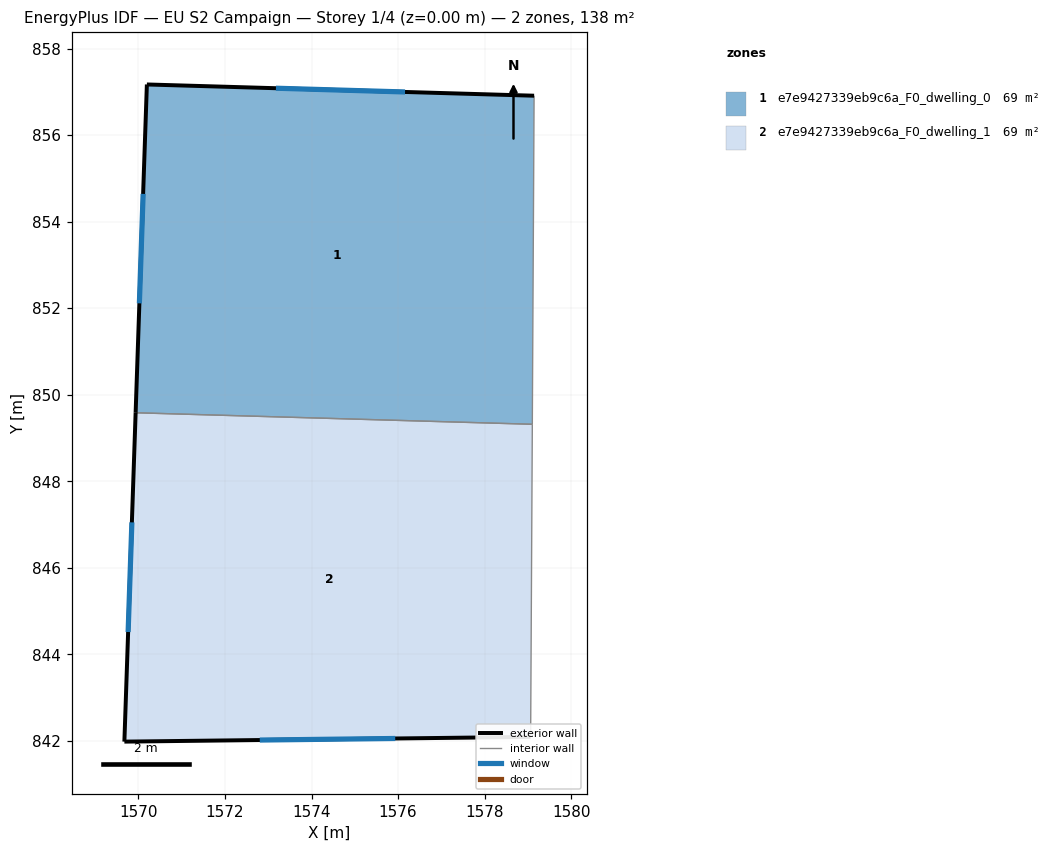
=== STOREY PLAN SPEC (per zone: floor XY polygon, exterior-wall plan segments, windows/doors) ===
zone 1: e7e9427339eb9c6a_F0_dwelling_0  (68.8 m²)
  floor: (1579.14, 856.91) (1579.10, 849.32) (1569.93, 849.58) (1570.19, 857.17)
  exterior wall: (1570.19, 857.17) – (1569.93, 849.58)  [7.6 m]
    window: (1570.11, 854.64) – (1570.02, 852.11)  [2.5 m²]
  exterior wall: (1579.14, 856.91) – (1570.19, 857.17)  [9.0 m]
    window: (1576.16, 857.00) – (1573.18, 857.08)  [3.0 m²]
  interior walls: 2
zone 2: e7e9427339eb9c6a_F0_dwelling_1  (68.8 m²)
  floor: (1579.10, 849.32) (1579.06, 842.09) (1569.67, 841.98) (1569.93, 849.58)
  exterior wall: (1569.67, 841.98) – (1579.06, 842.09)  [9.4 m]
    window: (1572.80, 842.02) – (1575.93, 842.05)  [3.1 m²]
  exterior wall: (1569.93, 849.58) – (1569.67, 841.98)  [7.6 m]
    window: (1569.85, 847.05) – (1569.76, 844.52)  [2.5 m²]
  interior walls: 2

=== DERIVED (storey summary) ===
Building: EU S2 Campaign
Storey: 1 of 4  (floor level z = 0.00 m)
Storey gross floor area: 137.6 m²
Zones on this storey: 2
  - e7e9427339eb9c6a_F0_dwelling_0: floor 68.8 m²; exterior wall 16.5 m (49.6 m²); 2 window(s) 5.5 m²; WWR 11.1%
  - e7e9427339eb9c6a_F0_dwelling_1: floor 68.8 m²; exterior wall 17.0 m (51.0 m²); 2 window(s) 5.7 m²; WWR 11.1%
Zone adjacency (shared interzone walls):
  - e7e9427339eb9c6a_F0_dwelling_0 ↔ e7e9427339eb9c6a_F0_dwelling_1